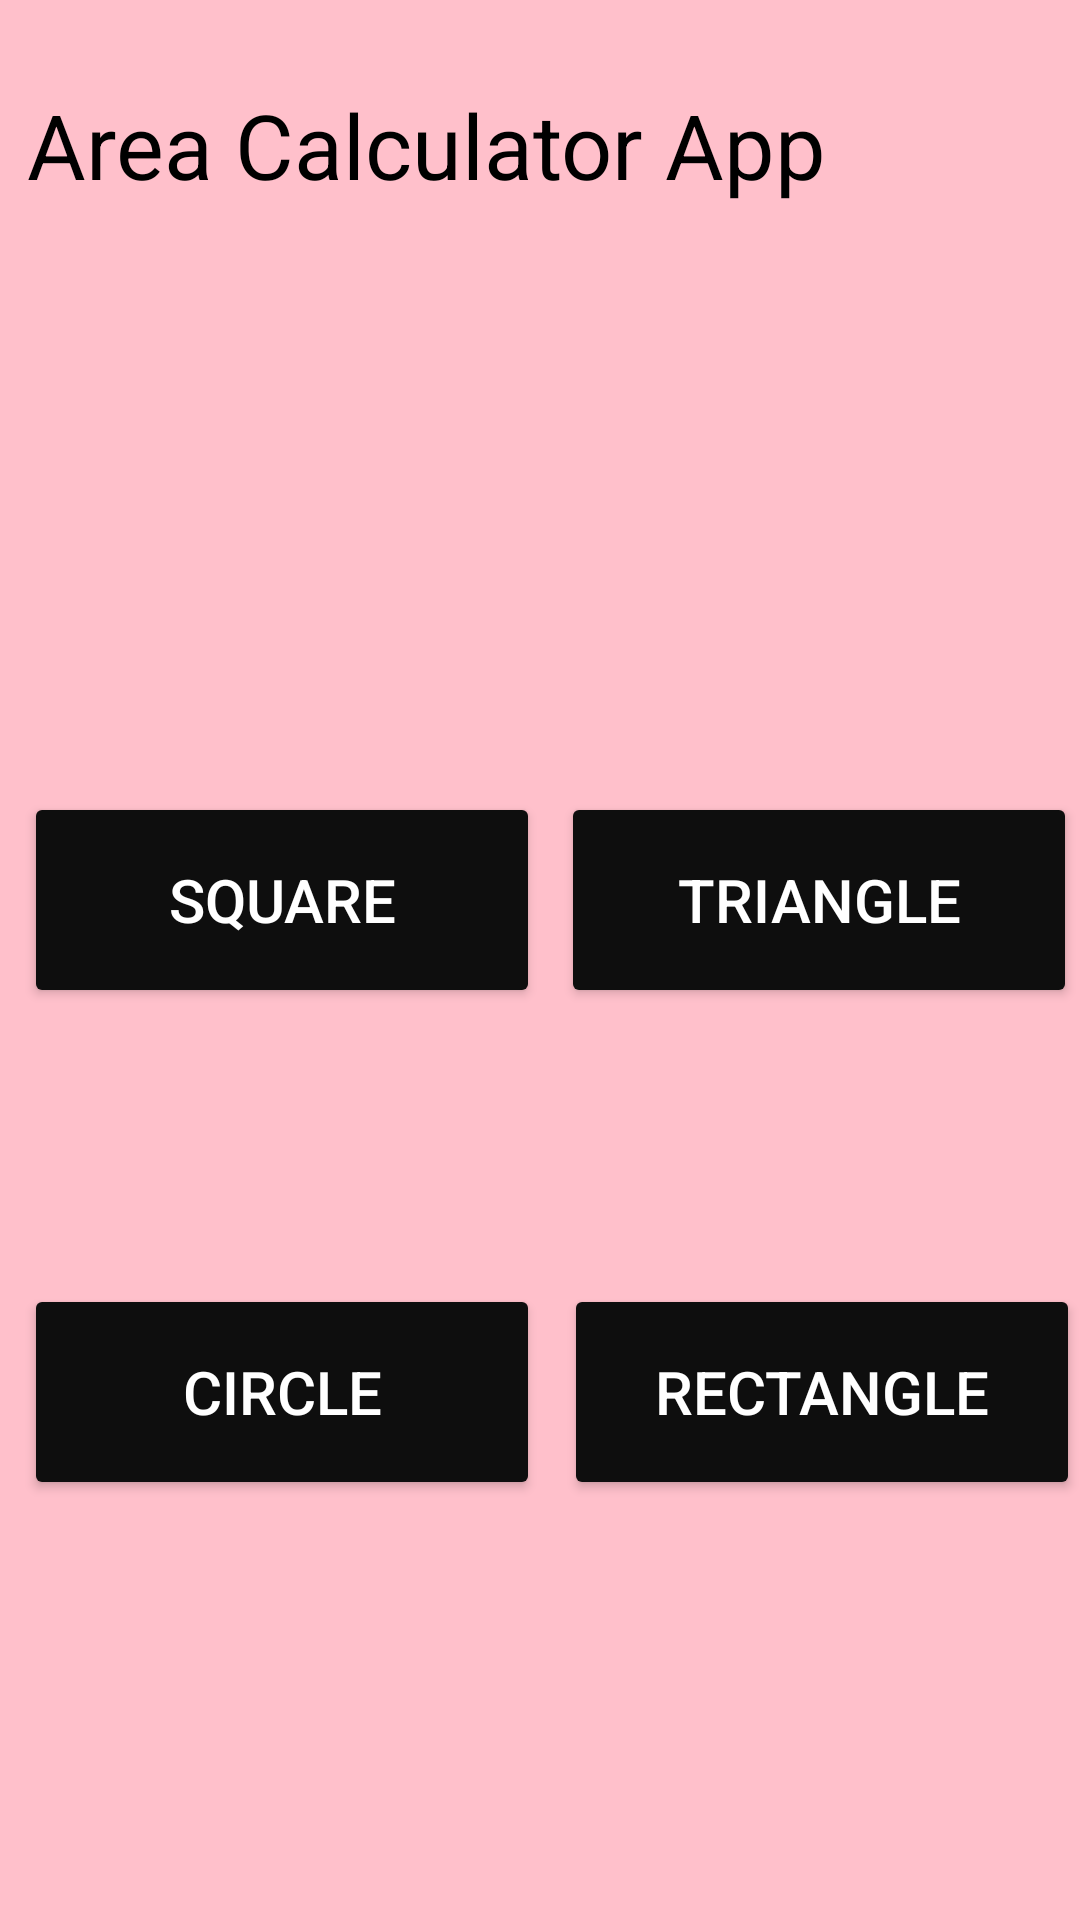

Android layout source for this screen:
<!-- AndroidManifest.xml: application theme Theme.AreaCalculatorApp -->
<!-- res/layout/activity_main.xml -->
<?xml version="1.0" encoding="utf-8"?>
<androidx.constraintlayout.widget.ConstraintLayout xmlns:android="http://schemas.android.com/apk/res/android"
    xmlns:app="http://schemas.android.com/apk/res-auto"
    xmlns:tools="http://schemas.android.com/tools"
    android:id="@+id/constraintma"
    android:layout_width="match_parent"
    android:layout_height="match_parent"
    android:background="@color/pink"
    android:orientation="vertical"
    tools:context=".MainActivity">

    <TextView
        android:id="@+id/text"
        android:layout_width="351dp"
        android:layout_height="84dp"
        android:layout_marginTop="28dp"
        android:text="@string/app_name"
        android:textColor="@color/black"
        android:textSize="30sp"
        app:layout_constraintEnd_toEndOf="parent"
        app:layout_constraintHorizontal_bias="1.0"
        app:layout_constraintStart_toStartOf="parent"
        app:layout_constraintTop_toTopOf="parent" />

    <Button
        android:id="@+id/Sqaure"
        android:layout_width="172dp"
        android:layout_height="72dp"

        android:layout_marginStart="8dp"
        android:layout_marginTop="152dp"
        android:backgroundTint="#0E0E0E"
        android:text="@string/square"
        android:textColor="@color/white"
        android:textColorHint="#0E0E0E"
        android:textSize="20sp"
        app:layout_constraintStart_toStartOf="parent"
        app:layout_constraintTop_toBottomOf="@+id/text" />

    <Button
        android:id="@+id/Rectangle"
        android:layout_width="172dp"
        android:layout_height="72dp"
        android:layout_marginTop="92dp"

        android:backgroundTint="#0E0E0E"
        android:text="@string/rectangle"
        android:textColor="@color/white"
        android:textColorHint="#0E0E0E"
        android:textSize="20sp"
        app:layout_constraintEnd_toEndOf="parent"
        app:layout_constraintTop_toBottomOf="@+id/Triangle" />

    <Button
        android:id="@+id/Triangle"
        android:layout_width="172dp"
        android:layout_height="72dp"
        android:layout_marginTop="152dp"
        android:backgroundTint="#0E0E0E"
        android:text="@string/triangle"
        android:textColor="@color/white"
        android:textColorHint="#0E0E0E"
        android:textSize="20sp"
        app:layout_constraintEnd_toEndOf="parent"
        app:layout_constraintHorizontal_bias="0.864"
        app:layout_constraintStart_toEndOf="@+id/Sqaure"
        app:layout_constraintTop_toBottomOf="@+id/text" />

    <Button
        android:id="@+id/Circle"
        android:layout_width="172dp"
        android:layout_height="72dp"
        android:layout_marginStart="8dp"
        android:layout_marginTop="92dp"
        android:backgroundTint="#0E0E0E"
        android:text="@string/circle"
        android:textColor="@color/white"
        android:textColorHint="#0E0E0E"
        android:textSize="20sp"
        app:layout_constraintStart_toStartOf="parent"
        app:layout_constraintTop_toBottomOf="@+id/Sqaure" />


</androidx.constraintlayout.widget.ConstraintLayout>
<!-- resources referenced by this layout -->
<resources>
  <color name="black">#FF000000</color>
  <color name="pink">#ffc0cb</color>
  <color name="white">#FFFFFFFF</color>
  <string name="app_name">Area Calculator App</string>
  <string name="circle">Circle</string>
  <string name="rectangle">Rectangle</string>
  <string name="square">Square</string>
  <string name="triangle">Triangle</string>
  <style name="Theme.AreaCalculatorApp" parent="Theme.MaterialComponents.DayNight.DarkActionBar">
          
          <item name="colorPrimary">@color/purple_500</item>
          <item name="colorPrimaryVariant">@color/purple_700</item>
          <item name="colorOnPrimary">@color/white</item>
          
          <item name="colorSecondary">@color/teal_200</item>
          <item name="colorSecondaryVariant">@color/teal_700</item>
          <item name="colorOnSecondary">@color/black</item>
          
          <item name="android:statusBarColor" tools:targetApi="l">?attr/colorPrimaryVariant</item>
          
      </style>
  <color name="purple_500">#FF6200EE</color>
  <color name="purple_700">#FF3700B3</color>
  <color name="teal_200">#FF03DAC5</color>
  <color name="teal_700">#FF018786</color>
</resources>
